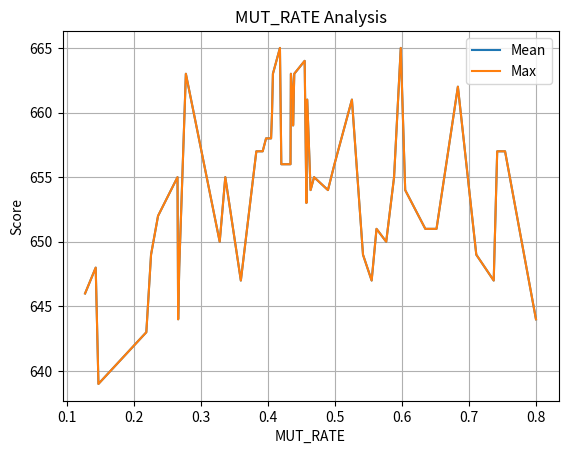
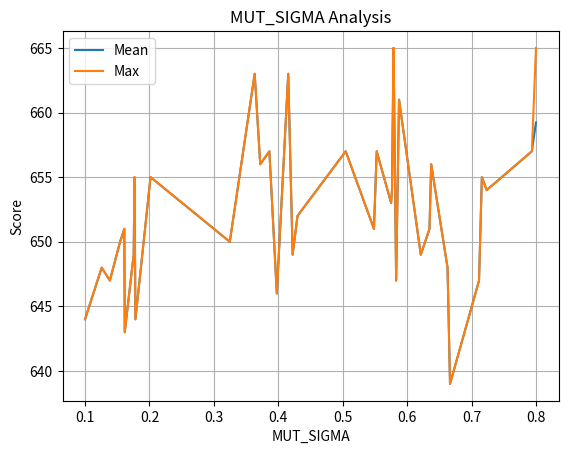
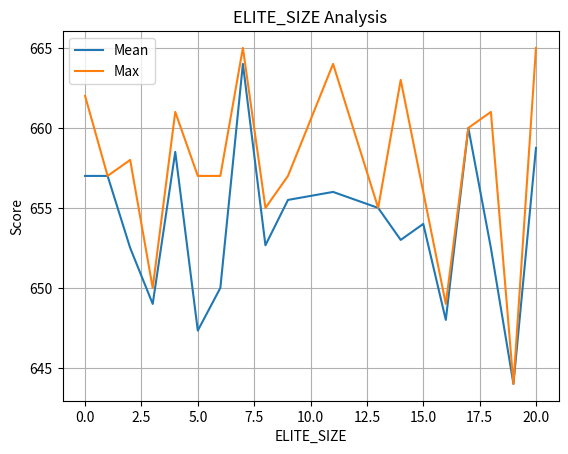
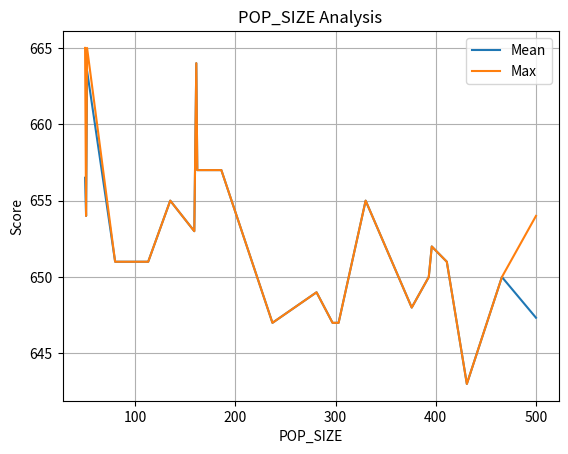

The matplotlib source for these figures, in order:
import pandas as pd
import matplotlib.pyplot as plt

# Data for MUT_RATE Analysis
mut_rate_data = {
    'parameters': [
        0.126840, 0.142720, 0.146794, 0.218285, 0.225320, 0.235774, 0.264828, 0.265797, 0.267420, 0.277313,
        0.327827, 0.336172, 0.359398, 0.382517, 0.391999, 0.397024, 0.404528, 0.405968, 0.407272, 0.417759,
        0.419805, 0.433515, 0.434110, 0.437249, 0.437369, 0.439157, 0.454667, 0.457255, 0.458477, 0.463504,
        0.468712, 0.489435, 0.499144, 0.525223, 0.541755, 0.554669, 0.561940, 0.576401, 0.588139, 0.598126,
        0.604750, 0.634791, 0.651505, 0.683411, 0.710903, 0.736900, 0.742107, 0.747732, 0.753830, 0.800000
    ],
    'mean': [
        646, 648, 639, 643, 649, 652, 655, 644, 648, 663,
        650, 655, 647, 657, 657, 658, 658, 660, 663, 665,
        656, 656, 663, 661, 659, 663, 664, 653, 661, 654,
        655, 654, 656, 661, 649, 647, 651, 650, 655, 665,
        654, 651, 651, 662, 649, 647, 657, 657, 657, 644
    ],
    'max': [
        646, 648, 639, 643, 649, 652, 655, 644, 648, 663,
        650, 655, 647, 657, 657, 658, 658, 660, 663, 665,
        656, 656, 663, 661, 659, 663, 664, 653, 661, 654,
        655, 654, 656, 661, 649, 647, 651, 650, 655, 665,
        654, 651, 651, 662, 649, 647, 657, 657, 657, 644
    ]
}

# Data for MUT_SIGMA Analysis
mut_sigma_data = {
    'parameters': [
        0.100000, 0.125791, 0.138486, 0.154384, 0.160951, 0.161579, 0.175451, 0.176761, 0.178146, 0.201629,
        0.324681, 0.363312, 0.371933, 0.386119, 0.397649, 0.415385, 0.422231, 0.429780, 0.504644, 0.548440,
        0.552729, 0.575117, 0.576469, 0.578611, 0.578790, 0.578883, 0.582910, 0.587379, 0.621199, 0.634682,
        0.637319, 0.662701, 0.666554, 0.711577, 0.715971, 0.723516, 0.793586, 0.800000
    ],
    'mean': [
        644.0, 648.0, 647.0, 650.0, 651.0, 643.0, 649.0, 655.0, 644.0, 655.0,
        650.0, 663.0, 656.0, 657.0, 646.0, 663.0, 649.0, 652.0, 657.0, 651.0,
        657.0, 653.0, 654.0, 664.0, 662.0, 665.0, 647.0, 661.0, 649.0, 651.0,
        656.0, 648.0, 639.0, 647.0, 655.0, 654.0, 657.0, 659.230769
    ],
    'max': [
        644, 648, 647, 650, 651, 643, 649, 655, 644, 655,
        650, 663, 656, 657, 646, 663, 649, 652, 657, 651,
        657, 653, 654, 664, 662, 665, 647, 661, 649, 651,
        656, 648, 639, 647, 655, 654, 657, 665
    ]
}

# Data for ELITE_SIZE Analysis
elite_size_data = {
    'parameters': [0, 1, 2, 3, 4, 5, 6, 7, 8, 9, 11, 13, 14, 15, 16, 17, 18, 19, 20],
    'mean': [
        657.0, 657.0, 652.5, 649.0, 658.5, 647.333333, 650.0, 664.0, 652.666667, 655.5,
        656.0, 655.0, 653.0, 654.0, 648.0, 660.0, 652.5, 644.0, 658.75
    ],
    'max': [
        662, 657, 658, 650, 661, 657, 657, 665, 655, 657, 664, 655, 663, 656, 649, 660, 661, 644, 665
    ]
}

# Data for POP_SIZE Analysis
pop_size_data = {
    'parameters': [50, 51, 52, 80, 113, 135, 159, 161, 162, 186, 237, 281, 297, 303, 330, 376, 393, 396, 411, 431, 466, 500],
    'mean': [
        656.5, 654.0, 663.5, 651.0, 651.0, 655.0, 653.0, 664.0, 657.0, 657.0, 647.0, 649.0, 647.0,
        647.0, 655.0, 648.0, 650.0, 652.0, 651.0, 643.0, 650.0, 647.333333
    ],
    'max': [
        665, 654, 665, 651, 651, 655, 653, 664, 657, 657, 647, 649, 647, 647, 655, 648, 650, 652, 651, 643, 650, 654
    ]
}

# Convert to DataFrames
df_mut_rate = pd.DataFrame(mut_rate_data)
df_mut_sigma = pd.DataFrame(mut_sigma_data)
df_elite_size = pd.DataFrame(elite_size_data)
df_pop_size = pd.DataFrame(pop_size_data)

# Plot MUT_RATE Analysis
plt.figure()
plt.plot(df_mut_rate['parameters'], df_mut_rate['mean'], label='Mean')
plt.plot(df_mut_rate['parameters'], df_mut_rate['max'], label='Max')
plt.title('MUT_RATE Analysis')
plt.xlabel('MUT_RATE')
plt.ylabel('Score')
plt.legend()
plt.grid(True)
plt.show()

# Plot MUT_SIGMA Analysis
plt.figure()
plt.plot(df_mut_sigma['parameters'], df_mut_sigma['mean'], label='Mean')
plt.plot(df_mut_sigma['parameters'], df_mut_sigma['max'], label='Max')
plt.title('MUT_SIGMA Analysis')
plt.xlabel('MUT_SIGMA')
plt.ylabel('Score')
plt.legend()
plt.grid(True)
plt.show()

# Plot ELITE_SIZE Analysis
plt.figure()
plt.plot(df_elite_size['parameters'], df_elite_size['mean'], label='Mean')
plt.plot(df_elite_size['parameters'], df_elite_size['max'], label='Max')
plt.title('ELITE_SIZE Analysis')
plt.xlabel('ELITE_SIZE')
plt.ylabel('Score')
plt.legend()
plt.grid(True)
plt.show()

# Plot POP_SIZE Analysis
plt.figure()
plt.plot(df_pop_size['parameters'], df_pop_size['mean'], label='Mean')
plt.plot(df_pop_size['parameters'], df_pop_size['max'], label='Max')
plt.title('POP_SIZE Analysis')
plt.xlabel('POP_SIZE')
plt.ylabel('Score')
plt.legend()
plt.grid(True)
plt.show()
